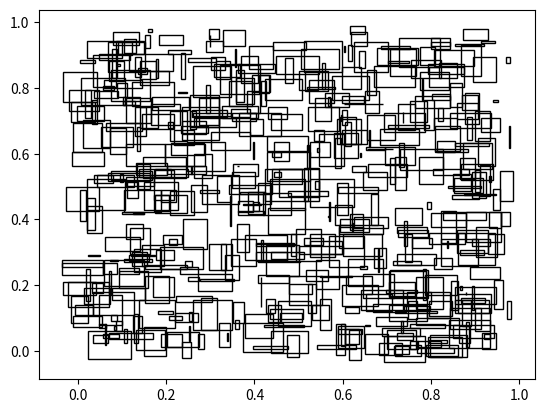

The script that saved this image:
#!/usr/bin/env python
from random import random
from matplotlib import pyplot as plt

def isSubinterval(aStart, aEnd, bStart, bEnd):
  return aStart >= bStart and aEnd <= bEnd

def intersects(aStart, aEnd, bStart, bEnd):
  return not (aEnd < bStart or aStart > bEnd)

class Rectangle:
  def __init__(self, l, r, b, t):
    self.left = l
    self.right = r
    self.bottom = b
    self.top = t

  def isSubrectangle(self, other):
    return (
      isSubinterval(self.left, self.right, other.left, other.right) and
      isSubinterval(self.bottom, self.top, other.bottom, other.top)
    )

  def intersects(self, other):
    return (
      intersects(self.left, self.right, other.left, other.right) and
      intersects(self.bottom, self.top, other.bottom, other.top)
    )

  def __repr__(self):
    return ("[%f,%f]x[%f,%f]" % (self.left, self.right, self.bottom, self.top))

def boundingBox(rects):
  infty = float('inf')
  b = infty
  t = - infty
  l = infty
  r = - infty
  for rect in rects:
    b = min(b, rect.bottom)
    l = min(l, rect.left)
    r = max(r, rect.right)
    t = max(t, rect.top)
  return Rectangle(l, r, b, t)

class DividingLine:
  def __init__(self, isHorizontal, position):
    self.isHorizontal = isHorizontal
    self.position = position

  def isAbove(self, rectangle):
    if self.isHorizontal:
      return rectangle.bottom > self.position
    else:
      return rectangle.left > self.position

  def isBelow(self, rectangle):
    if self.isHorizontal:
      return rectangle.top < self.position
    else:
      return rectangle.right < self.position

def enumeratePossibleLines(boundingBox):
  NUM_TRIED_LINES = 5
  for i in range(1, NUM_TRIED_LINES + 1):
    w = boundingBox.right - boundingBox.left
    yield DividingLine(False, boundingBox.left + w / float(NUM_TRIED_LINES + 1) * i)
    h = boundingBox.top - boundingBox.bottom
    yield DividingLine(True, boundingBox.bottom + h / float(NUM_TRIED_LINES + 1) * i)

def findGoodDividingLine(rects_1, rects_2):
  bb = boundingBox(rects_1 + rects_2)
  bestLine = None
  bestGain = 0
  for line in enumeratePossibleLines(bb):
    above_1 = len([r for r in rects_1 if line.isAbove(r)])
    below_1 = len([r for r in rects_1 if line.isBelow(r)])
    above_2 = len([r for r in rects_2 if line.isAbove(r)])
    below_2 = len([r for r in rects_2 if line.isBelow(r)])

    # These groups are separated by the line, no need to
    # perform all-vs-all collision checks on those groups!
    gain = above_1 * below_2 + above_2 * below_1
    if gain > bestGain:
      bestGain = gain
      bestLine = line
  return bestLine

# Collides all rectangles from list `rects_1` with
# all rectangles from list `rects_2`, and invokes
# `onCollision(a, b)` on every colliding `a` and `b`.
def collideAllVsAll(rects_1, rects_2, onCollision):
  if rects_1 and rects_2: # if one list empty, no collisions
    line = findGoodDividingLine(rects_1, rects_2)
    if line:
      above_1 = [r for r in rects_1 if line.isAbove(r)]
      below_1 = [r for r in rects_1 if line.isBelow(r)]
      above_2 = [r for r in rects_2 if line.isAbove(r)]
      below_2 = [r for r in rects_2 if line.isBelow(r)]
      intersect_1 = [r for r in rects_1 if not (line.isAbove(r) or line.isBelow(r))]
      intersect_2 = [r for r in rects_2 if not (line.isAbove(r) or line.isBelow(r))]
      collideAllVsAll(above_1, above_2, onCollision)
      collideAllVsAll(above_1, intersect_2, onCollision)
      collideAllVsAll(intersect_1, above_2, onCollision)
      collideAllVsAll(intersect_1, intersect_2, onCollision)
      collideAllVsAll(intersect_1, below_2, onCollision)
      collideAllVsAll(below_1, intersect_2, onCollision)
      collideAllVsAll(below_1, below_2, onCollision)
    else:
      for r1 in rects_1:
        for r2 in rects_2:
          if r1.intersects(r2):
            onCollision(r1, r2)

def randomRect():
  w = random() * 0.1
  h = random() * 0.1
  centerX = random() * (1 - w)
  centerY = random() * (1 - h)
  return Rectangle(
    centerX - w/2, centerX + w/2,
    centerY - h/2, centerY + h/2
  )

randomRects = [randomRect() for _ in range(0, 500)]

for r in randomRects:
  plt.fill(
    [r.left, r.right, r.right, r.left],
    [r.bottom, r.bottom, r.top, r.top],
    'b-',
    color = 'k',
    fill = False
  )

def markSubrectanglesRed(a, b):
  if a is not b:
    if a.isSubrectangle(b):
      plt.fill(
        [a.left, a.right, a.right, a.left],
        [a.bottom, a.bottom, a.top, a.top],
        'b-',
        color = 'r',
        alpha = 0.4
      )
      plt.fill(
        [b.left, b.right, b.right, b.left],
        [b.bottom, b.bottom, b.top, b.top],
        'b-',
        color = 'b',
        fill = False
      )

#collideAllVsAll(randomRects, randomRects, markSubrectanglesRed)

#plt.show()
